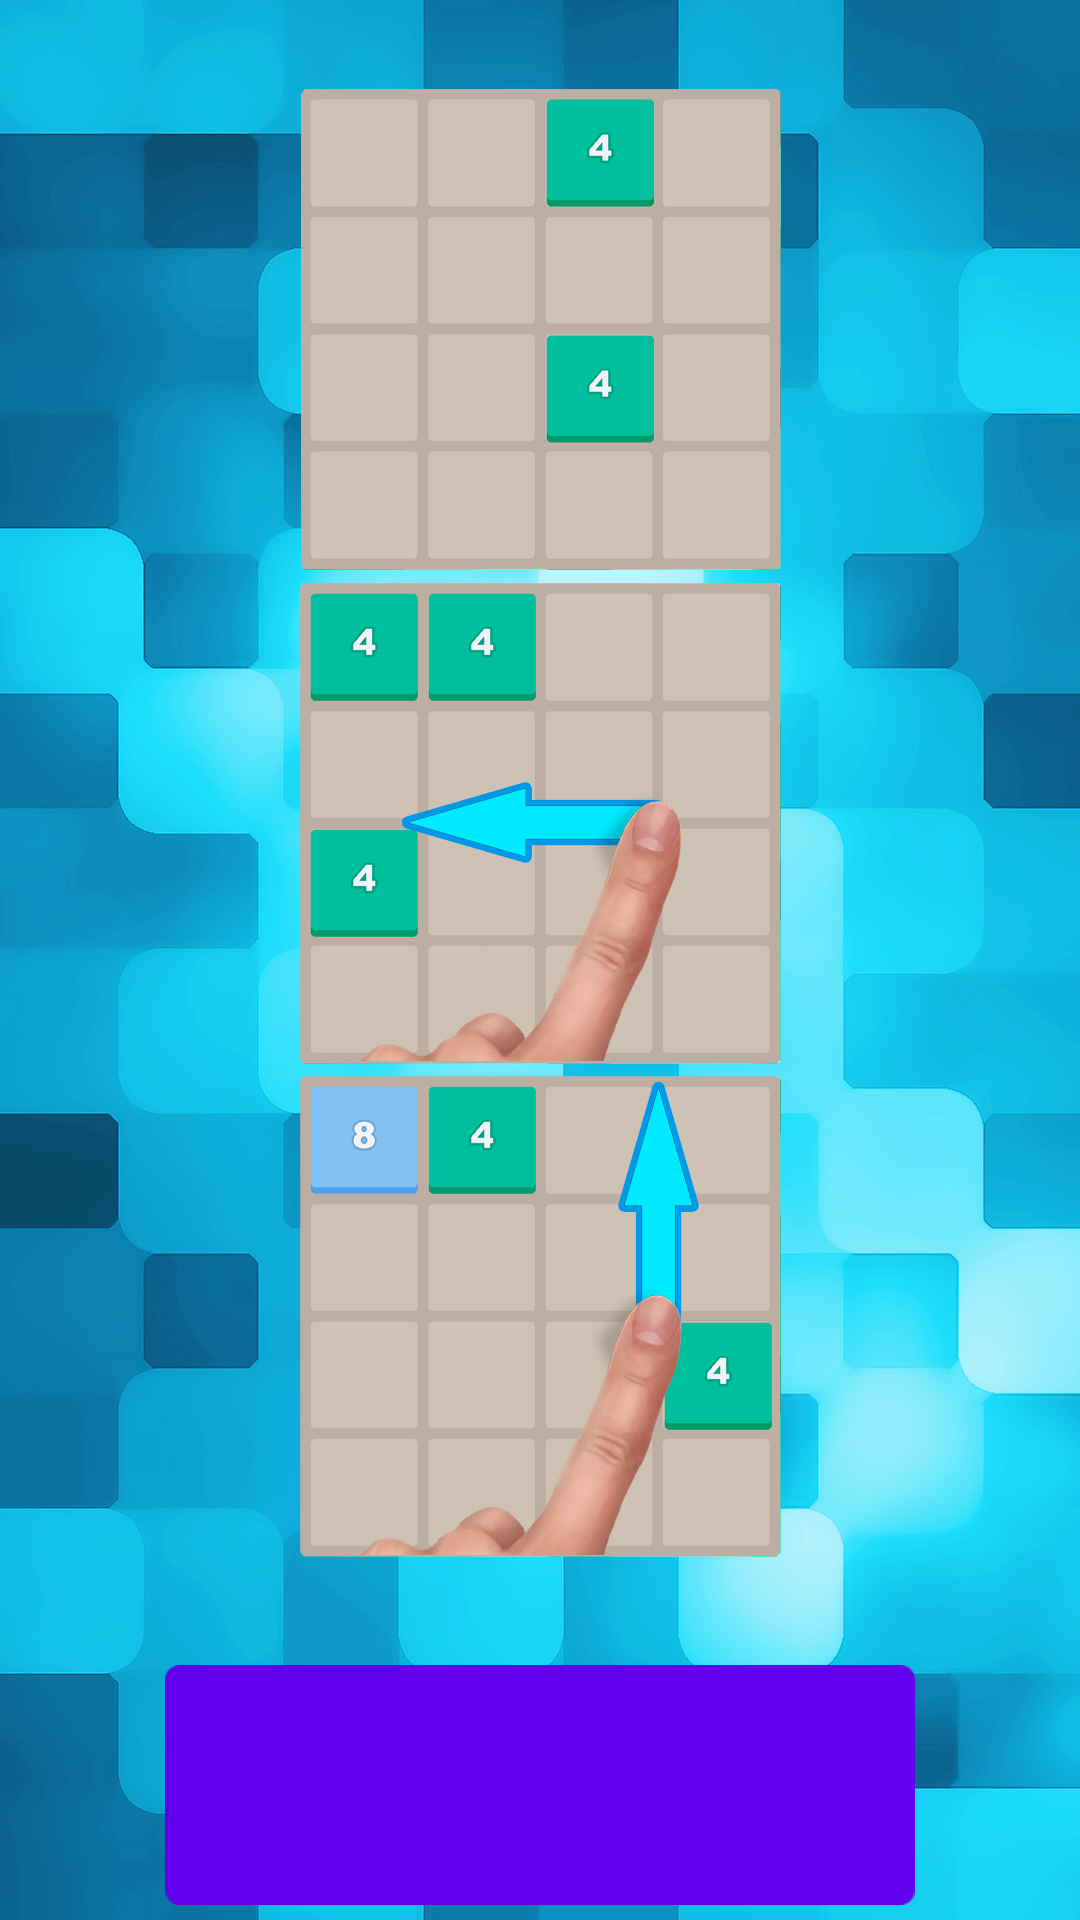

Here is an Android app screen rendered from its layout file. Give the layout XML and the strings, colors and styles it references.
<!-- AndroidManifest.xml: fallback theme Theme.MaterialComponents.DayNight.NoActionBar -->
<!-- res/layout/menu_aide.xml -->
<?xml version="1.0" encoding="utf-8"?>
<RelativeLayout xmlns:android="http://schemas.android.com/apk/res/android"
    android:layout_width="fill_parent"
    android:layout_height="fill_parent"
    android:background="@drawable/fond_aide"

    android:orientation="vertical"
    android:layout_gravity="center_vertical|center_horizontal">


        <Button
            android:id="@+id/btn_retour"
            android:layout_width="250dp"
            android:layout_height="80dp"
            android:layout_gravity="center_horizontal|bottom"
            android:background="@drawable/select_retour"
            android:onClick="buttonOnClick"
            android:layout_alignParentBottom="true"
            android:layout_centerHorizontal="true"
            android:layout_marginBottom="5dp"/>


</RelativeLayout>
<!-- resources referenced by this layout -->
<resources>
  <!-- drawable fond_aide: png bitmap (drawable-xxhdpi, 492248 bytes) -->
  <!-- drawable select_retour (drawable) -->
  <?xml version="1.0" encoding="utf-8"?>
  <selector xmlns:android="http://schemas.android.com/apk/res/android">
  
      <item android:drawable="@drawable/btn_retour_clic" android:state_selected="true"></item>
      <item android:drawable="@drawable/btn_retour_clic" android:state_pressed="true"></item>
      <item android:drawable="@drawable/btn_retour"></item>
  
  </selector>
  <!-- drawable btn_retour_clic: png bitmap (drawable, 5217 bytes) -->
  <!-- drawable btn_retour: png bitmap (drawable, 5360 bytes) -->
</resources>
